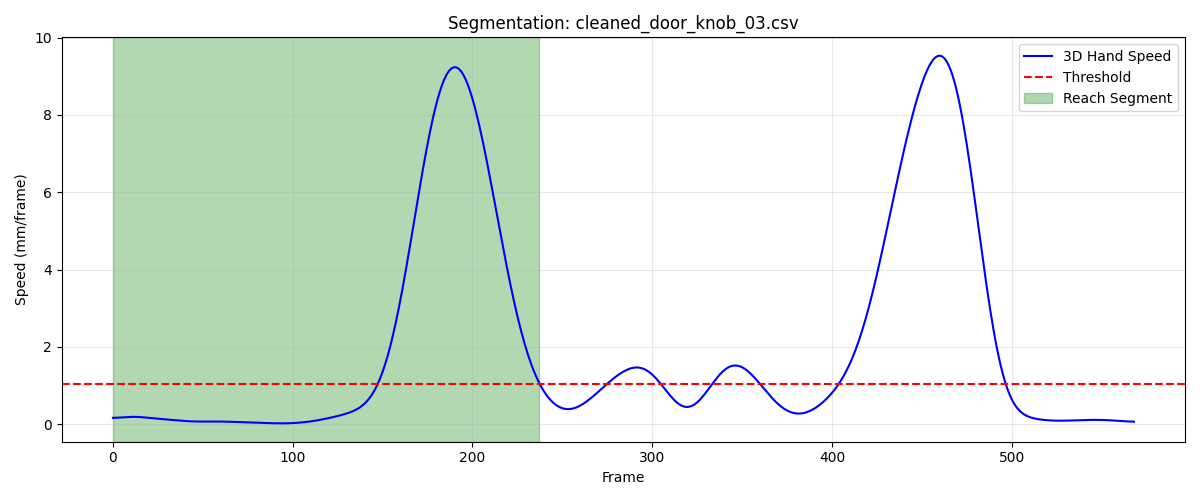

The file beside this chart, header and first rows:
frame, sub_frame, shoulderr_x, shoulderr_y, shoulderr_z, humr1_x, humr1_y, humr1_z, humr2_x, humr2_y, humr2_z, humr3_x, humr3_y, humr3_z, humr4_x, humr4_y, humr4_z, humr5_x, humr5_y, humr5_z, humr6_x, humr6_y, humr6_z, humr7_x
1, 0, 151.4, -589.8, 661.8, 192.2, -576.9, 500, 196.1, -579.7, 427.5, 195.2, -629, 502.6, 139, -547.7, 477.5, 187.9, -639.9, 444.5, 155, -554.7, 423.1, 146.6
2, 0, 151.4, -589.8, 662.1, 192.2, -576.9, 500.4, 196.1, -579.6, 427.8, 195.2, -629, 502.8, 139.1, -547.5, 477.8, 187.8, -639.8, 444.7, 155, -554.6, 423.4, 146.6
3, 0, 151.5, -589.8, 662.5, 192.2, -577, 500.7, 196.2, -579.6, 428.1, 195.1, -629.1, 503.1, 139.2, -547.4, 478.1, 187.8, -639.8, 445, 155.1, -554.5, 423.8, 146.6
4, 0, 151.5, -589.9, 662.9, 192.3, -577, 501, 196.2, -579.6, 428.5, 195.1, -629.1, 503.4, 139.3, -547.3, 478.5, 187.8, -639.8, 445.3, 155.2, -554.4, 424.1, 146.7
5, 0, 151.5, -589.9, 663.2, 192.3, -577.1, 501.4, 196.3, -579.6, 428.8, 195, -629.2, 503.7, 139.4, -547.2, 478.8, 187.7, -639.8, 445.5, 155.3, -554.3, 424.5, 146.7
6, 0, 151.6, -589.9, 663.5, 192.4, -577.2, 501.7, 196.4, -579.6, 429.2, 195, -629.3, 504, 139.5, -547.2, 479.2, 187.7, -639.8, 445.8, 155.4, -554.3, 424.8, 146.7
7, 0, 151.6, -590, 663.8, 192.5, -577.3, 502.1, 196.4, -579.6, 429.5, 194.9, -629.4, 504.3, 139.6, -547.1, 479.5, 187.6, -639.8, 446.1, 155.6, -554.2, 425.2, 146.8
8, 0, 151.6, -590, 664.1, 192.6, -577.4, 502.4, 196.5, -579.7, 429.9, 194.8, -629.5, 504.6, 139.7, -547.1, 479.9, 187.6, -639.9, 446.4, 155.7, -554.2, 425.5, 146.8
9, 0, 151.7, -590.1, 664.4, 192.6, -577.5, 502.8, 196.7, -579.7, 430.2, 194.7, -629.7, 504.9, 139.9, -547, 480.2, 187.5, -639.9, 446.7, 155.8, -554.2, 425.9, 146.9
10, 0, 151.7, -590.1, 664.6, 192.7, -577.6, 503.1, 196.8, -579.8, 430.5, 194.6, -629.8, 505.2, 140, -547, 480.5, 187.5, -640, 446.9, 156, -554.1, 426.2, 146.9
11, 0, 151.7, -590.2, 664.9, 192.8, -577.7, 503.3, 196.8, -579.8, 430.8, 194.4, -629.9, 505.4, 140.1, -547, 480.8, 187.4, -640, 447.2, 156.1, -554.1, 426.5, 146.9
12, 0, 151.8, -590.2, 665.1, 192.9, -577.7, 503.6, 196.9, -579.9, 431.1, 194.3, -630.1, 505.6, 140.2, -546.9, 481.1, 187.4, -640, 447.4, 156.2, -554.1, 426.8, 146.9
13, 0, 151.8, -590.2, 665.2, 193, -577.8, 503.8, 197, -579.9, 431.3, 194.1, -630.1, 505.8, 140.3, -546.9, 481.3, 187.4, -640, 447.6, 156.3, -554, 427, 146.9
14, 0, 151.9, -590.3, 665.4, 193, -577.8, 504, 197.1, -579.8, 431.5, 194, -630.2, 505.9, 140.3, -546.8, 481.5, 187.3, -640, 447.7, 156.4, -554, 427.2, 146.9
15, 0, 151.9, -590.3, 665.5, 193, -577.7, 504.1, 197.1, -579.8, 431.6, 193.8, -630.2, 506, 140.4, -546.8, 481.6, 187.3, -639.9, 447.9, 156.4, -553.9, 427.3, 147
16, 0, 152, -590.3, 665.6, 193.1, -577.7, 504.2, 197.1, -579.7, 431.7, 193.7, -630.2, 506.1, 140.4, -546.7, 481.8, 187.3, -639.9, 447.9, 156.4, -553.8, 427.5, 147
17, 0, 152, -590.2, 665.7, 193.1, -577.6, 504.3, 197.1, -579.6, 431.8, 193.6, -630.1, 506.1, 140.4, -546.6, 481.9, 187.3, -639.8, 448, 156.4, -553.7, 427.5, 147
18, 0, 152.1, -590.2, 665.8, 193.1, -577.5, 504.4, 197.1, -579.5, 431.8, 193.6, -630, 506.2, 140.3, -546.5, 481.9, 187.4, -639.6, 448, 156.3, -553.6, 427.6, 147
19, 0, 152.1, -590.1, 665.8, 193.1, -577.3, 504.4, 197, -579.3, 431.8, 193.6, -629.9, 506.2, 140.3, -546.4, 481.9, 187.4, -639.5, 448, 156.3, -553.5, 427.6, 147.1
20, 0, 152.2, -590, 665.8, 193, -577.2, 504.4, 197, -579.2, 431.8, 193.6, -629.7, 506.2, 140.2, -546.3, 482, 187.4, -639.3, 448, 156.2, -553.4, 427.6, 147.1
21, 0, 152.2, -589.9, 665.9, 193, -577, 504.4, 197, -579, 431.8, 193.6, -629.5, 506.2, 140.2, -546.1, 482, 187.5, -639.2, 448, 156.1, -553.2, 427.6, 147.2
22, 0, 152.2, -589.9, 665.9, 193, -576.8, 504.4, 196.9, -578.8, 431.8, 193.7, -629.3, 506.2, 140.1, -546, 482, 187.5, -639, 448.1, 156.1, -553.1, 427.6, 147.2
23, 0, 152.3, -589.7, 665.9, 192.9, -576.6, 504.4, 196.9, -578.7, 431.8, 193.8, -629.1, 506.2, 140.1, -545.9, 482, 187.6, -638.9, 448.1, 156, -553, 427.6, 147.3
24, 0, 152.3, -589.6, 665.9, 192.9, -576.5, 504.4, 196.8, -578.5, 431.8, 193.9, -628.9, 506.3, 140, -545.8, 482, 187.6, -638.8, 448.1, 155.9, -552.9, 427.6, 147.3
25, 0, 152.3, -589.5, 665.9, 192.9, -576.3, 504.4, 196.8, -578.4, 431.8, 194, -628.7, 506.3, 139.9, -545.7, 482, 187.7, -638.6, 448.2, 155.8, -552.9, 427.6, 147.3
26, 0, 152.4, -589.4, 665.9, 192.9, -576.2, 504.4, 196.7, -578.4, 431.8, 194.2, -628.6, 506.4, 139.9, -545.7, 482, 187.7, -638.6, 448.2, 155.7, -552.8, 427.6, 147.3
27, 0, 152.4, -589.4, 666, 192.8, -576.1, 504.5, 196.7, -578.3, 431.9, 194.2, -628.5, 506.5, 139.9, -545.6, 482.1, 187.7, -638.5, 448.3, 155.7, -552.8, 427.7, 147.3
28, 0, 152.4, -589.3, 666, 192.8, -576.1, 504.5, 196.7, -578.3, 431.9, 194.3, -628.5, 506.6, 139.9, -545.6, 482.1, 187.8, -638.5, 448.4, 155.7, -552.9, 427.7, 147.3
29, 0, 152.4, -589.2, 666, 192.9, -576.1, 504.6, 196.7, -578.4, 432, 194.3, -628.4, 506.7, 139.9, -545.6, 482.2, 187.8, -638.6, 448.5, 155.7, -552.9, 427.8, 147.3
30, 0, 152.4, -589.2, 666.1, 192.9, -576.1, 504.6, 196.7, -578.4, 432, 194.3, -628.5, 506.8, 139.9, -545.6, 482.2, 187.8, -638.6, 448.6, 155.7, -553, 427.8, 147.3
31, 0, 152.5, -589.1, 666.1, 192.9, -576.2, 504.7, 196.7, -578.5, 432.1, 194.3, -628.6, 506.8, 140, -545.6, 482.2, 187.7, -638.7, 448.7, 155.8, -553, 427.8, 147.2
32, 0, 152.5, -589.1, 666.1, 193, -576.2, 504.7, 196.8, -578.7, 432.2, 194.2, -628.7, 506.9, 140, -545.7, 482.3, 187.7, -638.8, 448.7, 155.8, -553.1, 427.9, 147.2
33, 0, 152.5, -589, 666.2, 193, -576.3, 504.8, 196.8, -578.8, 432.2, 194.1, -628.8, 507, 140.1, -545.7, 482.3, 187.7, -638.9, 448.8, 155.9, -553.2, 427.9, 147.2
34, 0, 152.5, -589, 666.2, 193, -576.4, 504.8, 196.9, -578.9, 432.2, 194, -628.9, 507, 140.2, -545.8, 482.3, 187.6, -639.1, 448.8, 156, -553.3, 427.9, 147.2
35, 0, 152.5, -589, 666.2, 193.1, -576.6, 504.8, 196.9, -579.1, 432.3, 193.9, -629.1, 507, 140.2, -545.9, 482.3, 187.6, -639.2, 448.9, 156, -553.4, 428, 147.1
36, 0, 152.5, -589, 666.2, 193.1, -576.7, 504.8, 196.9, -579.2, 432.3, 193.8, -629.2, 507.1, 140.3, -545.9, 482.3, 187.5, -639.3, 448.9, 156.1, -553.5, 427.9, 147.1
37, 0, 152.5, -589, 666.2, 193.1, -576.8, 504.8, 196.9, -579.3, 432.3, 193.7, -629.3, 507, 140.3, -546, 482.3, 187.4, -639.4, 448.9, 156.1, -553.6, 427.9, 147
38, 0, 152.5, -589, 666.2, 193.1, -576.8, 504.8, 196.9, -579.4, 432.2, 193.6, -629.4, 507, 140.3, -546, 482.3, 187.4, -639.5, 448.9, 156.2, -553.6, 427.9, 147
39, 0, 152.5, -589, 666.2, 193.1, -576.9, 504.8, 196.9, -579.5, 432.2, 193.5, -629.5, 507, 140.3, -546.1, 482.2, 187.3, -639.5, 448.9, 156.2, -553.7, 427.9, 147
40, 0, 152.5, -589, 666.1, 193, -577, 504.7, 196.9, -579.5, 432.2, 193.4, -629.5, 507, 140.3, -546.1, 482.2, 187.3, -639.6, 448.8, 156.2, -553.7, 427.8, 146.9
41, 0, 152.5, -589, 666.1, 193, -577, 504.7, 196.8, -579.5, 432.1, 193.4, -629.5, 506.9, 140.2, -546.1, 482.2, 187.2, -639.6, 448.8, 156.1, -553.7, 427.8, 146.9
42, 0, 152.5, -589, 666.1, 193, -577, 504.7, 196.8, -579.6, 432.1, 193.4, -629.6, 506.9, 140.2, -546.1, 482.1, 187.2, -639.6, 448.8, 156.1, -553.8, 427.8, 146.9
43, 0, 152.5, -589.1, 666.1, 192.9, -577, 504.6, 196.7, -579.6, 432.1, 193.3, -629.6, 506.9, 140.1, -546.2, 482.1, 187.2, -639.6, 448.7, 156, -553.8, 427.7, 146.9
44, 0, 152.5, -589.1, 666, 192.9, -577.0, 504.6, 196.7, -579.5, 432, 193.3, -629.5, 506.8, 140.1, -546.2, 482.1, 187.2, -639.6, 448.7, 156, -553.8, 427.7, 146.8
45, 0, 152.5, -589.1, 666, 192.8, -577, 504.6, 196.6, -579.5, 432, 193.3, -629.5, 506.8, 140, -546.2, 482.1, 187.2, -639.6, 448.7, 155.9, -553.8, 427.7, 146.8
46, 0, 152.5, -589.2, 666, 192.8, -577, 504.6, 196.6, -579.5, 432, 193.3, -629.5, 506.8, 139.9, -546.2, 482.1, 187.2, -639.6, 448.7, 155.9, -553.8, 427.7, 146.8
47, 0, 152.5, -589.2, 666, 192.8, -577, 504.6, 196.5, -579.5, 432, 193.3, -629.5, 506.8, 139.9, -546.2, 482, 187.2, -639.6, 448.6, 155.8, -553.8, 427.7, 146.8
48, 0, 152.5, -589.3, 666, 192.7, -576.9, 504.5, 196.5, -579.5, 432, 193.4, -629.4, 506.8, 139.8, -546.3, 482.1, 187.2, -639.6, 448.6, 155.8, -553.8, 427.7, 146.8
49, 0, 152.4, -589.3, 666, 192.7, -576.9, 504.5, 196.5, -579.4, 432, 193.4, -629.4, 506.8, 139.8, -546.3, 482.1, 187.2, -639.5, 448.6, 155.7, -553.8, 427.7, 146.8
50, 0, 152.4, -589.4, 665.9, 192.7, -576.9, 504.5, 196.5, -579.4, 432, 193.4, -629.4, 506.8, 139.8, -546.3, 482.1, 187.2, -639.5, 448.6, 155.7, -553.8, 427.7, 146.8
51, 0, 152.4, -589.5, 665.9, 192.7, -576.9, 504.5, 196.5, -579.4, 432, 193.4, -629.4, 506.7, 139.8, -546.3, 482.1, 187.3, -639.5, 448.6, 155.7, -553.8, 427.7, 146.8
52, 0, 152.4, -589.5, 665.9, 192.7, -576.9, 504.5, 196.4, -579.4, 432, 193.4, -629.4, 506.7, 139.7, -546.3, 482.1, 187.3, -639.5, 448.6, 155.6, -553.8, 427.7, 146.8
53, 0, 152.4, -589.6, 665.9, 192.7, -576.9, 504.5, 196.4, -579.4, 432, 193.4, -629.4, 506.7, 139.7, -546.4, 482.1, 187.3, -639.5, 448.5, 155.6, -553.8, 427.7, 146.8
54, 0, 152.4, -589.6, 665.9, 192.6, -576.9, 504.5, 196.4, -579.4, 431.9, 193.4, -629.4, 506.7, 139.7, -546.4, 482.1, 187.3, -639.5, 448.5, 155.6, -553.8, 427.7, 146.8
55, 0, 152.4, -589.6, 665.9, 192.6, -576.9, 504.5, 196.4, -579.4, 431.9, 193.4, -629.4, 506.7, 139.7, -546.4, 482.1, 187.3, -639.5, 448.5, 155.6, -553.8, 427.7, 146.8
56, 0, 152.4, -589.7, 665.9, 192.6, -577, 504.5, 196.4, -579.4, 431.9, 193.3, -629.5, 506.6, 139.7, -546.4, 482.1, 187.2, -639.5, 448.5, 155.6, -553.8, 427.7, 146.8
57, 0, 152.4, -589.7, 665.9, 192.6, -577, 504.5, 196.4, -579.4, 431.9, 193.3, -629.5, 506.6, 139.7, -546.4, 482, 187.2, -639.5, 448.4, 155.6, -553.8, 427.6, 146.8
58, 0, 152.3, -589.7, 665.8, 192.6, -577, 504.5, 196.4, -579.4, 431.9, 193.3, -629.5, 506.6, 139.7, -546.4, 482, 187.2, -639.5, 448.4, 155.6, -553.7, 427.6, 146.8
59, 0, 152.3, -589.7, 665.8, 192.6, -577, 504.4, 196.4, -579.4, 431.9, 193.2, -629.5, 506.6, 139.6, -546.4, 482, 187.1, -639.5, 448.4, 155.6, -553.7, 427.6, 146.7
60, 0, 152.3, -589.6, 665.8, 192.5, -577, 504.4, 196.3, -579.3, 431.8, 193.2, -629.5, 506.5, 139.6, -546.4, 482, 187.1, -639.5, 448.4, 155.5, -553.7, 427.6, 146.7
... 178 more rows
